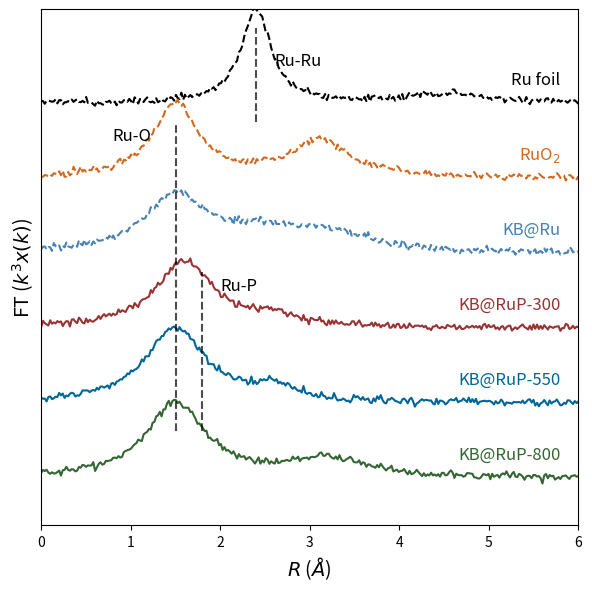

The matplotlib source for this figure:
import matplotlib.pyplot as plt
import numpy as np

# --- Data Simulation ---
r = np.linspace(0, 6, 300)

def peak(x, center, width, height):
    # Lorentzian-like shape
    return height / (1 + ((x - center)/width)**2)

# References
# Ru foil: Strong Ru-Ru at ~2.4
y_ru = peak(r, 2.4, 0.2, 1.0) + peak(r, 4.5, 0.5, 0.1) 
# RuO2: Ru-O at ~1.5, Ru-Ru/O at ~3.1
y_ruo2 = peak(r, 1.5, 0.3, 0.8) + peak(r, 3.1, 0.4, 0.4)
# KB@Ru: Mixed
y_kbru = peak(r, 1.5, 0.4, 0.6) + peak(r, 2.4, 0.5, 0.2) + peak(r, 3.2, 0.5, 0.2)

# Samples (Ru-P peaks)
# 300: Ru-P dominant at ~2.0? Or mix. Image shows broad peak 1.5-2.0
y_300 = peak(r, 1.6, 0.4, 0.7) + peak(r, 2.6, 0.3, 0.1)
# 550:
y_550 = peak(r, 1.5, 0.4, 0.8) + peak(r, 2.6, 0.3, 0.15)
# 800:
y_800 = peak(r, 1.5, 0.4, 0.8) + peak(r, 3.2, 0.5, 0.2)

# Noise and Offset
noise = 0.02
y_ru += np.random.normal(0, noise, len(r)) + 4.0
y_ruo2 += np.random.normal(0, noise, len(r)) + 3.2
y_kbru += np.random.normal(0, noise, len(r)) + 2.4
y_300 += np.random.normal(0, noise, len(r)) + 1.6
y_550 += np.random.normal(0, noise, len(r)) + 0.8
y_800 += np.random.normal(0, noise, len(r)) + 0.0

# --- Plotting ---
fig, ax = plt.subplots(figsize=(6, 6), dpi=150)

# Plots
ax.plot(r, y_ru, 'k--', label='Ru foil', lw=1.5)
ax.plot(r, y_ruo2, '--', color='#D2691E', label='RuO$_2$', lw=1.5)
ax.plot(r, y_kbru, '--', color='#4682B4', label='KB@Ru', lw=1.5)

ax.plot(r, y_300, '-', color='#993333', label='KB@RuP-300', lw=1.5)
ax.plot(r, y_550, '-', color='#006699', label='KB@RuP-550', lw=1.5)
ax.plot(r, y_800, '-', color='#336633', label='KB@RuP-800', lw=1.5)

# Labels
ax.text(5.8, 4.2, 'Ru foil', ha='right', fontsize=12)
ax.text(5.8, 3.4, 'RuO$_2$', ha='right', color='#D2691E', fontsize=12)
ax.text(5.8, 2.6, 'KB@Ru', ha='right', color='#4682B4', fontsize=12)
ax.text(5.8, 1.8, 'KB@RuP-300', ha='right', color='#993333', fontsize=12)
ax.text(5.8, 1.0, 'KB@RuP-550', ha='right', color='#006699', fontsize=12)
ax.text(5.8, 0.2, 'KB@RuP-800', ha='right', color='#336633', fontsize=12)

# Annotations (Dashed lines and Text)
ax.plot([1.5, 1.5], [0.5, 3.8], 'k--', lw=1.5, alpha=0.7) # Ru-O
ax.text(0.8, 3.6, 'Ru-O', fontsize=12)

ax.plot([2.4, 2.4], [3.8, 4.8], 'k--', lw=1.5, alpha=0.7) # Ru-Ru
ax.text(2.6, 4.4, 'Ru-Ru', fontsize=12)

ax.plot([1.8, 1.8], [0.5, 2.2], 'k--', lw=1.5, alpha=0.7) # Ru-P
ax.text(2.0, 2.0, 'Ru-P', fontsize=12)

# Styling
ax.set_xlabel(r'$R$ ($\AA$)', fontsize=14)
ax.set_ylabel(r'FT ($k^3 x(k)$)', fontsize=14)
ax.set_xlim(0, 6)
ax.set_yticks([]) # Hide Y ticks
ax.set_ylim(-0.5, 5.0)

plt.tight_layout()
plt.show()
